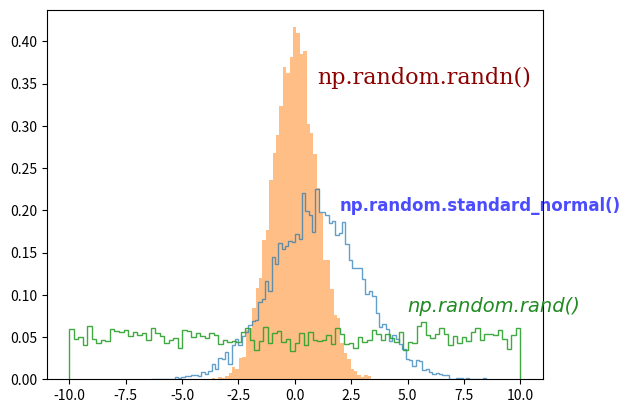

Here is the Python script that generated this plot:
import matplotlib.pyplot as plt
import numpy as np

a = 2.0 * np.random.randn(10000) + 1.0
b = np.random.standard_normal(10000)
c = 20.0 * np.random.rand(5000) - 10.0

font1 = {'family': 'serif',
      'color':  'darkred',
      'weight': 'normal',
      'size': 16}

font2 = {'family': 'Times New Roman',
      'color':  'blue',
      'weight': 'bold',
      'size': 12,
      'alpha': 0.7}

font3 = {'family': 'Arial',
      'color':  'forestgreen',
      'style': 'italic',
      'size': 14}

plt.hist(a, bins=100, density=True, alpha=0.7, histtype='step')
plt.text(1.0, 0.35, 'np.random.randn()', fontdict=font1)
plt.hist(b, bins=50, density=True, alpha=0.5, histtype='stepfilled')
plt.text(2.0, 0.20, 'np.random.standard_normal()', fontdict=font2)
plt.hist(c, bins=100, density=True, alpha=0.9, histtype='step')
plt.text(5.0, 0.08, 'np.random.rand()', fontdict=font3)

plt.show()
